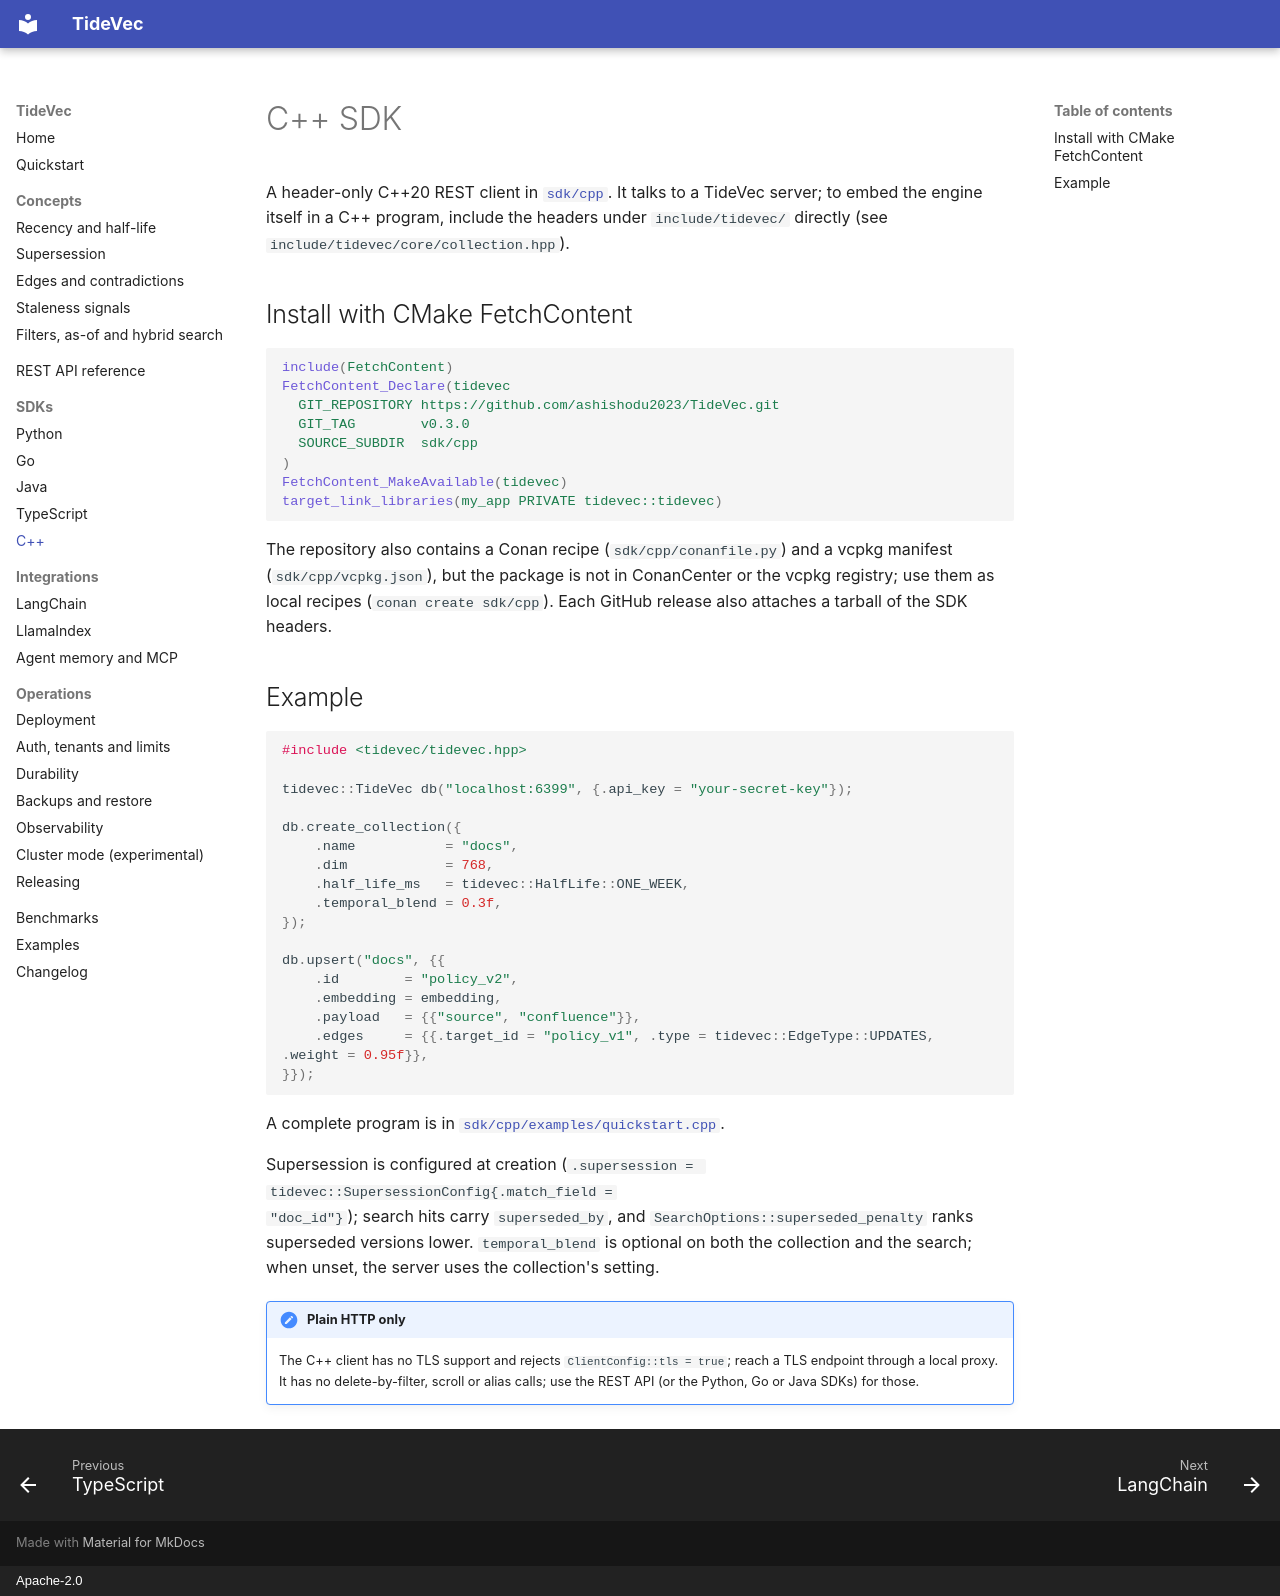

repository: ashishodu2023/TideVec · page: sdks/cpp/index.html · generator: mkdocs · copyright: Apache-2.0

# C++ SDK

A header-only C++20 REST client in
[`sdk/cpp`](https://github.com/ashishodu2023/TideVec/tree/main/sdk/cpp). It talks to a TideVec server;
to embed the engine itself in a C++ program, include the headers under `include/tidevec/` directly
(see `include/tidevec/core/collection.hpp`).

## Install with CMake FetchContent

```cmake
include(FetchContent)
FetchContent_Declare(tidevec
  GIT_REPOSITORY https://github.com/ashishodu2023/TideVec.git
  GIT_TAG        v0.3.0
  SOURCE_SUBDIR  sdk/cpp
)
FetchContent_MakeAvailable(tidevec)
target_link_libraries(my_app PRIVATE tidevec::tidevec)
```

The repository also contains a Conan recipe (`sdk/cpp/conanfile.py`) and a vcpkg manifest
(`sdk/cpp/vcpkg.json`), but the package is not in ConanCenter or the vcpkg registry; use them as local
recipes (`conan create sdk/cpp`). Each GitHub release also attaches a tarball of the SDK headers.

## Example

```cpp
#include <tidevec/tidevec.hpp>

tidevec::TideVec db("localhost:6399", {.api_key = "your-secret-key"});

db.create_collection({
    .name           = "docs",
    .dim            = 768,
    .half_life_ms   = tidevec::HalfLife::ONE_WEEK,
    .temporal_blend = 0.3f,
});

db.upsert("docs", {{
    .id        = "policy_v2",
    .embedding = embedding,
    .payload   = {{"source", "confluence"}},
    .edges     = {{.target_id = "policy_v1", .type = tidevec::EdgeType::UPDATES, .weight = 0.95f}},
}});
```

A complete program is in
[`sdk/cpp/examples/quickstart.cpp`](https://github.com/ashishodu2023/TideVec/blob/main/sdk/cpp/examples/quickstart.cpp).

Supersession is configured at creation (`.supersession = tidevec::SupersessionConfig{.match_field =
"doc_id"}`); search hits carry `superseded_by`, and `SearchOptions::superseded_penalty` ranks
superseded versions lower. `temporal_blend` is optional on both the collection and the search; when
unset, the server uses the collection's setting.

!!! note "Plain HTTP only"
    The C++ client has no TLS support and rejects `ClientConfig::tls = true`; reach a TLS endpoint
    through a local proxy. It has no delete-by-filter, scroll or alias calls; use the REST API (or
    the Python, Go or Java SDKs) for those.
